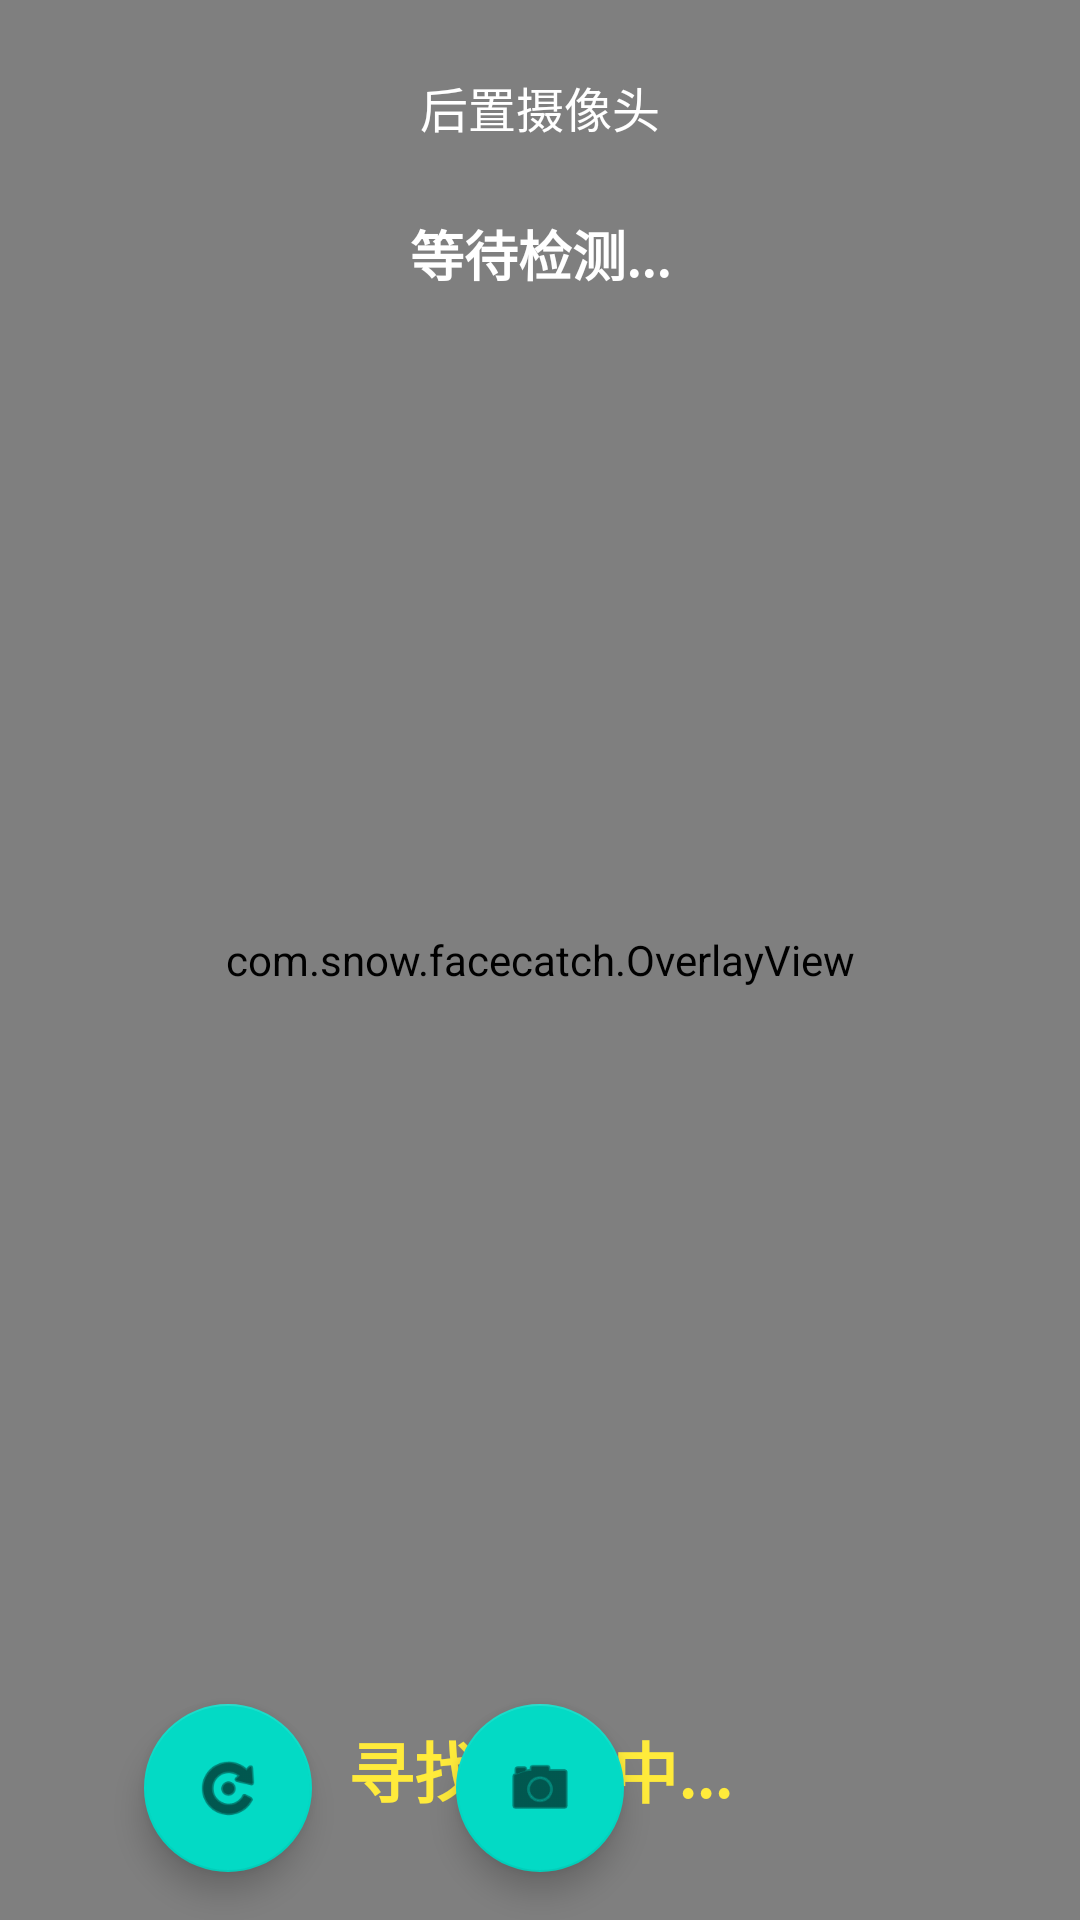

Produce the Android XML layout that renders to this screen, including the resource entries it uses.
<!-- AndroidManifest.xml: application theme Theme.FaceCatch -->
<!-- res/layout/fragment_face_catch.xml -->
<?xml version="1.0" encoding="utf-8"?>
<androidx.constraintlayout.widget.ConstraintLayout xmlns:android="http://schemas.android.com/apk/res/android"
    xmlns:app="http://schemas.android.com/apk/res-auto"
    xmlns:tools="http://schemas.android.com/tools"
    android:layout_width="match_parent"
    android:layout_height="match_parent">

    
    <androidx.camera.view.PreviewView
        android:id="@+id/previewView"
        android:layout_width="0dp"
        android:layout_height="0dp"
        app:layout_constraintTop_toTopOf="parent"
        app:layout_constraintBottom_toBottomOf="parent"
        app:layout_constraintStart_toStartOf="parent"
        app:layout_constraintEnd_toEndOf="parent"
        app:layout_constraintVertical_bias="0.0"
        app:scaleType="fillCenter" />

    
    <com.snow.facecatch.OverlayView
        android:id="@+id/overlayView"
        android:layout_width="0dp"
        android:layout_height="0dp"
        app:layout_constraintTop_toTopOf="@id/previewView"
        app:layout_constraintBottom_toBottomOf="@id/previewView"
        app:layout_constraintStart_toStartOf="@id/previewView"
        app:layout_constraintEnd_toEndOf="@id/previewView" />

    
    <com.google.android.material.floatingactionbutton.FloatingActionButton
        android:id="@+id/captureButton"
        android:layout_width="wrap_content"
        android:layout_height="wrap_content"
        android:layout_margin="16dp"
        android:src="@android:drawable/ic_menu_camera"
        app:layout_constraintBottom_toBottomOf="parent"
        app:layout_constraintEnd_toEndOf="parent"
        app:layout_constraintStart_toStartOf="parent" />
    
    
    <com.google.android.material.floatingactionbutton.FloatingActionButton
        android:id="@+id/switchCameraButton"
        android:layout_width="wrap_content"
        android:layout_height="wrap_content"
        android:layout_margin="16dp"
        android:src="@android:drawable/ic_menu_rotate"
        app:layout_constraintBottom_toBottomOf="parent"
        app:layout_constraintEnd_toStartOf="@id/captureButton"
        app:layout_constraintStart_toStartOf="parent" />
    
    
    <TextView
        android:id="@+id/cameraTypeTextView"
        android:layout_width="wrap_content"
        android:layout_height="wrap_content"
        android:layout_marginTop="16dp"
        android:text="后置摄像头"
        android:textColor="@android:color/white"
        android:textSize="16sp"
        android:background="@drawable/textview_background"
        android:padding="8dp"
        app:layout_constraintTop_toTopOf="parent"
        app:layout_constraintStart_toStartOf="parent"
        app:layout_constraintEnd_toEndOf="parent" />

    
    <TextView
        android:id="@+id/faceStatusTextView"
        android:layout_width="wrap_content"
        android:layout_height="wrap_content"
        android:layout_marginTop="8dp"
        android:text="等待检测..."
        android:textColor="@android:color/white"
        android:textSize="18sp"
        android:textStyle="bold"
        android:background="@drawable/textview_background"
        android:padding="8dp"
        app:layout_constraintTop_toBottomOf="@id/cameraTypeTextView"
        app:layout_constraintStart_toStartOf="parent"
        app:layout_constraintEnd_toEndOf="parent" />

    
    <ProgressBar
        android:id="@+id/captureProgressBar"
        style="?android:attr/progressBarStyleHorizontal"
        android:layout_width="60dp"
        android:layout_height="60dp"
        android:layout_marginBottom="8dp"
        android:indeterminate="false"
        android:max="100"
        android:progress="0"
        android:secondaryProgress="100"
        android:progressDrawable="@drawable/circular_progress"
        android:visibility="invisible"
        app:layout_constraintBottom_toTopOf="@id/guidanceTextView"
        app:layout_constraintStart_toStartOf="@id/guidanceTextView"
        app:layout_constraintEnd_toEndOf="@id/guidanceTextView" />

    
    <TextView
        android:id="@+id/guidanceTextView"
        android:layout_width="wrap_content"
        android:layout_height="wrap_content"
        android:layout_marginBottom="24dp"
        android:text="寻找人脸中..."
        android:textColor="#FFEB3B"
        android:textSize="22sp"
        android:textStyle="bold"
        android:background="@drawable/textview_background"
        android:paddingHorizontal="20dp"
        android:paddingVertical="10dp"
        android:elevation="4dp"
        app:layout_constraintBottom_toBottomOf="@id/previewView"
        app:layout_constraintStart_toStartOf="@id/previewView"
        app:layout_constraintEnd_toEndOf="@id/previewView" />

</androidx.constraintlayout.widget.ConstraintLayout>
<!-- resources referenced by this layout -->
<resources>
  <!-- drawable circular_progress (drawable) -->
  <?xml version="1.0" encoding="utf-8"?>
  <layer-list xmlns:android="http://schemas.android.com/apk/res/android">
      <item android:id="@android:id/secondaryProgress">
          <shape
              android:shape="ring"
              android:thickness="4dp"
              android:useLevel="false">
              <solid android:color="#20FFFFFF" />
          </shape>
      </item>
      <item android:id="@android:id/progress">
          <rotate
              android:fromDegrees="270"
              android:toDegrees="270">
              <shape
                  android:shape="ring"
                  android:thickness="4dp"
                  android:useLevel="true">
                  <gradient
                      android:endColor="#FFEB3B"
                      android:startColor="#FFEB3B"
                      android:type="sweep" />
              </shape>
          </rotate>
      </item>
  </layer-list>
  <style name="Theme.FaceCatch" parent="Theme.MaterialComponents.DayNight.NoActionBar">
      
      <item name="colorPrimary">@color/purple_500</item>
      <item name="colorPrimaryVariant">@color/purple_700</item>
      <item name="colorOnPrimary">@color/white</item>
      
      <item name="colorSecondary">@color/teal_200</item>
      <item name="colorSecondaryVariant">@color/teal_700</item>
      <item name="colorOnSecondary">@color/black</item>
      
      <item name="android:statusBarColor">@android:color/transparent</item>
      <item name="android:navigationBarColor">@android:color/black</item>
      
    </style>
  <!-- not gathered from this repository: default colours our renderer supplied (Android Studio template values) -->
  <color name="purple_500">#FF6200EE</color>
  <color name="purple_700">#FF3700B3</color>
  <color name="teal_200">#FF03DAC5</color>
  <color name="teal_700">#FF018786</color>
  <color name="black">#FF000000</color>
  <color name="white">#FFFFFFFF</color>
</resources>
